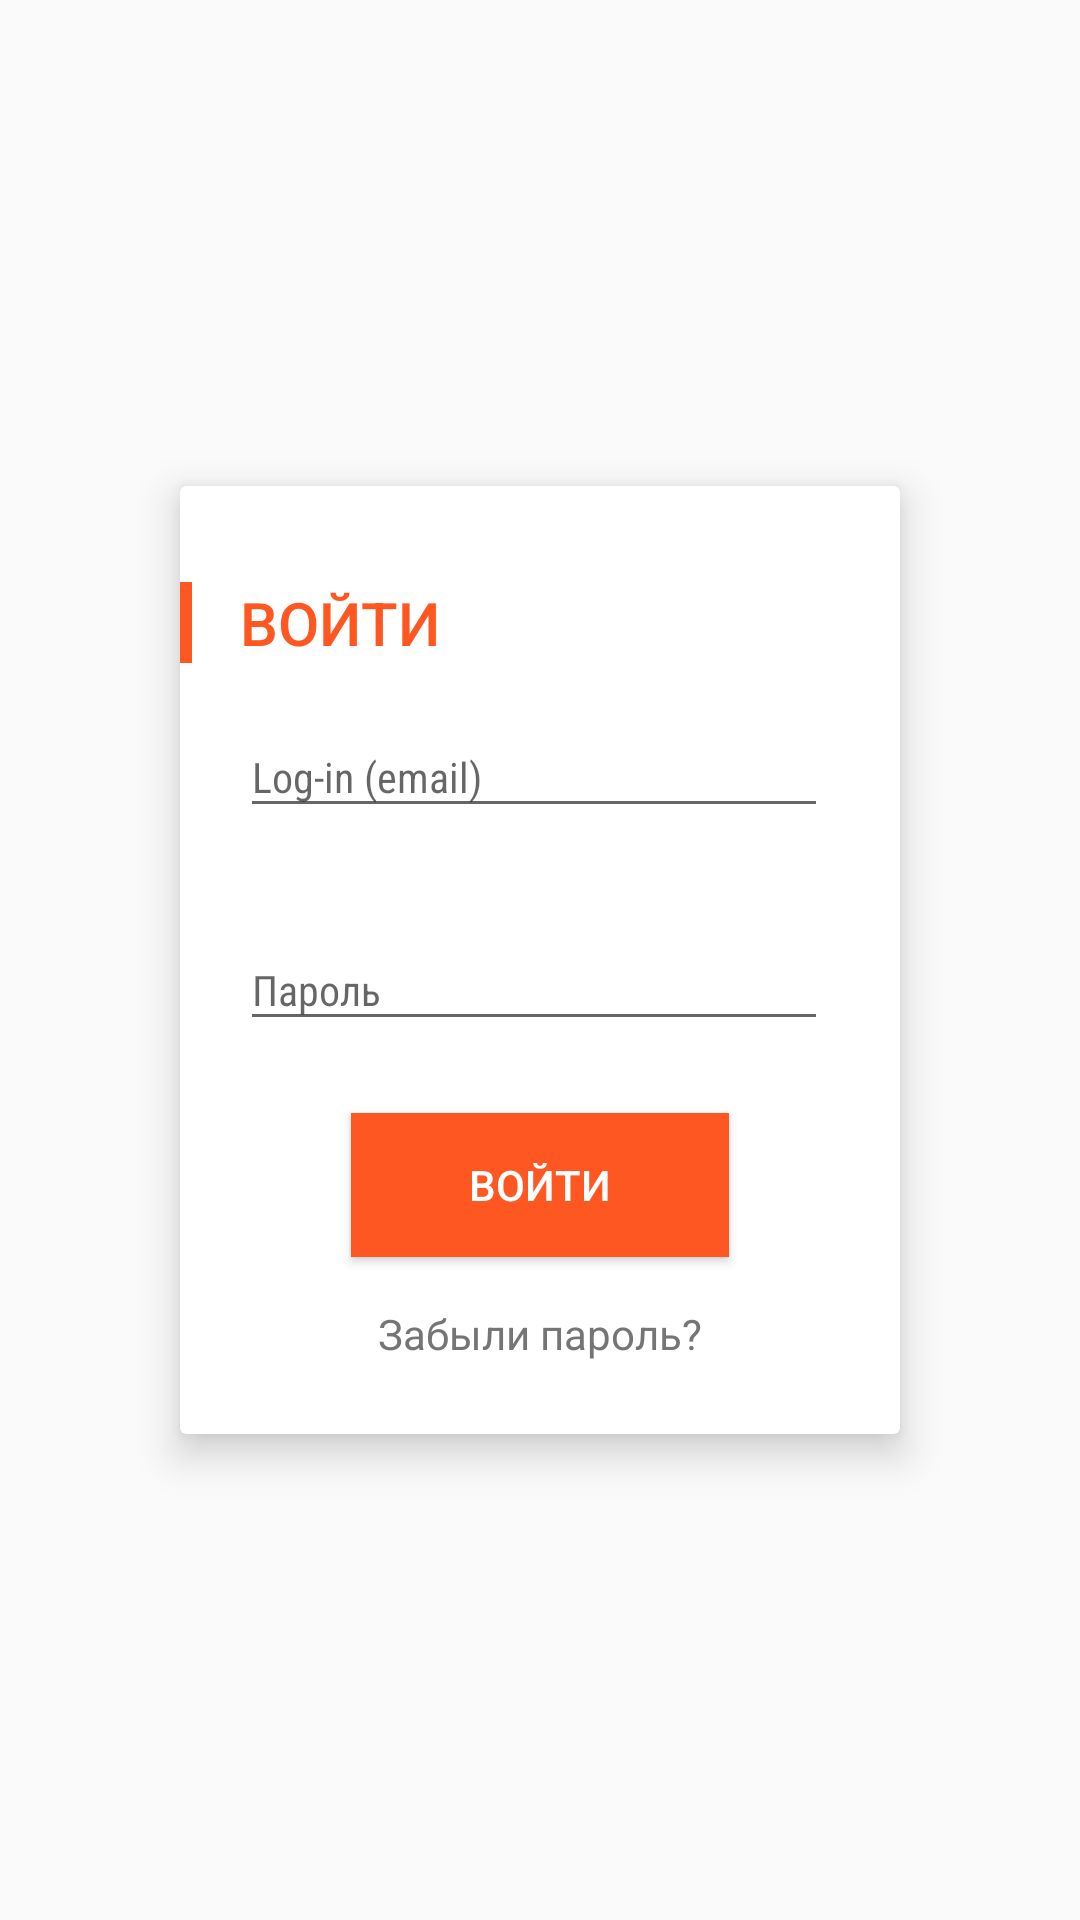

Produce the Android XML layout that renders to this screen, including the resource entries it uses.
<!-- AndroidManifest.xml: activity theme AppTheme.NoActionBar -->
<!-- res/layout/activity_authorization.xml -->
<?xml version="1.0" encoding="utf-8"?>
<FrameLayout xmlns:android="http://schemas.android.com/apk/res/android"
             xmlns:app="http://schemas.android.com/apk/res-auto"
             android:layout_width="match_parent"
             android:layout_height="match_parent">

    <android.support.v7.widget.CardView
        android:id="@+id/authorization_box"
        android:layout_width="240dp"
        android:layout_height="wrap_content"
        android:layout_gravity="center"
        app:cardBackgroundColor="@color/white"
        app:cardCornerRadius="2dp"
        app:cardElevation="8dp">

        <RelativeLayout
            android:layout_width="match_parent"
            android:layout_height="match_parent">

            <TextView
                android:id="@+id/login_txt"
                android:layout_width="match_parent"
                android:layout_height="wrap_content"
                android:layout_marginBottom="@dimen/spacing_small_8"
                android:layout_marginLeft="20dp"
                android:layout_marginTop="@dimen/spacing_medium_32"


                android:fontFamily="sans-serif-medium"
                android:text="@string/login_header"
                android:textAllCaps="true"
                android:textColor="@color/accent"

                android:textSize="@dimen/font_medium_20"/>

            <View
                android:id="@+id/split"
                android:layout_width="4dp"
                android:layout_height="match_parent"
                android:layout_alignBottom="@id/login_txt"
                android:layout_alignParentLeft="true"
                android:layout_alignParentStart="true"
                android:layout_alignTop="@id/login_txt"
                android:background="@color/accent"/>

            <android.support.design.widget.TextInputLayout
                android:id="@+id/wrap_login_email"
                android:layout_width="match_parent"
                android:layout_height="wrap_content"
                android:layout_alignLeft="@id/login_txt"
                android:layout_below="@id/login_txt"
                android:paddingBottom="@dimen/spacing_medial_24"
                android:paddingRight="@dimen/spacing_medial_24">

                <EditText
                    android:id="@+id/login_email_et"
                    android:layout_width="match_parent"
                    android:layout_height="wrap_content"
                    android:fontFamily="sans-serif-condensed"
                    android:hint="@string/login_mail_et_hint"
                    android:inputType="textEmailAddress"
                    android:maxLines="1"
                    android:textColor="@color/primary_text"
                    android:textColorHint="@color/secondary_text"
                    android:textSize="@dimen/font_small_14"/>
            </android.support.design.widget.TextInputLayout>

            <android.support.design.widget.TextInputLayout
                android:id="@+id/wrap_password_email"
                android:layout_width="match_parent"
                android:layout_height="wrap_content"
                android:layout_alignLeft="@id/login_txt"
                android:layout_below="@id/wrap_login_email"
                android:paddingBottom="@dimen/spacing_medial_24"
                android:paddingRight="@dimen/spacing_medial_24">

                <EditText
                    android:id="@+id/login_password_et"
                    android:layout_width="match_parent"
                    android:layout_height="wrap_content"
                    android:fontFamily="sans-serif-condensed"
                    android:hint="@string/login_password_et_hint"
                    android:inputType="textPassword"
                    android:maxLines="1"
                    android:textColor="@color/primary_text"
                    android:textColorHint="@color/secondary_text"
                    android:textSize="@dimen/font_small_14"/>
            </android.support.design.widget.TextInputLayout>

            <Button
                android:id="@+id/login_btn"
                android:layout_width="wrap_content"
                android:layout_height="wrap_content"
                android:layout_below="@id/wrap_password_email"
                android:layout_centerHorizontal="true"
                android:background="@color/accent"
                android:minWidth="126dp"
                android:text="@string/login_btn"
                android:textAllCaps="true"
                android:textColor="@color/white"
                android:textSize="@dimen/font_small_14"
                />

            <TextView
                android:id="@+id/remember_txt"
                android:layout_width="wrap_content"
                android:layout_height="wrap_content"
                android:layout_below="@id/login_btn"
                android:layout_centerHorizontal="true"
                android:layout_marginTop="@dimen/spacing_normal_16"

                android:paddingBottom="@dimen/spacing_medial_24"
                android:text="@string/login_forgot_password"
                android:textColor="@color/secondary_text"
                android:textSize="@dimen/font_small_14"/>
        </RelativeLayout>
    </android.support.v7.widget.CardView>

</FrameLayout>
<!-- resources referenced by this layout -->
<resources>
  <color name="accent">#FF5722</color>
  <color name="primary_text">#212121</color>
  <color name="secondary_text">#757575</color>
  <color name="white">#ffffff</color>
  <dimen name="font_medium_20">20sp</dimen>
  <dimen name="font_small_14">14sp</dimen>
  <dimen name="spacing_medial_24">24dp</dimen>
  <dimen name="spacing_medium_32">32dp</dimen>
  <dimen name="spacing_normal_16">16dp</dimen>
  <dimen name="spacing_small_8">8dp</dimen>
  <string name="login_btn">Войти</string>
  <string name="login_forgot_password">Забыли пароль?</string>
  <string name="login_header">Войти</string>
  <string name="login_mail_et_hint">Log-in (email)</string>
  <string name="login_password_et_hint">Пароль</string>
  <style name="AppTheme.NoActionBar">
          <item name="windowActionBar">false</item>
          <item name="windowNoTitle">true</item>
      </style>
</resources>
